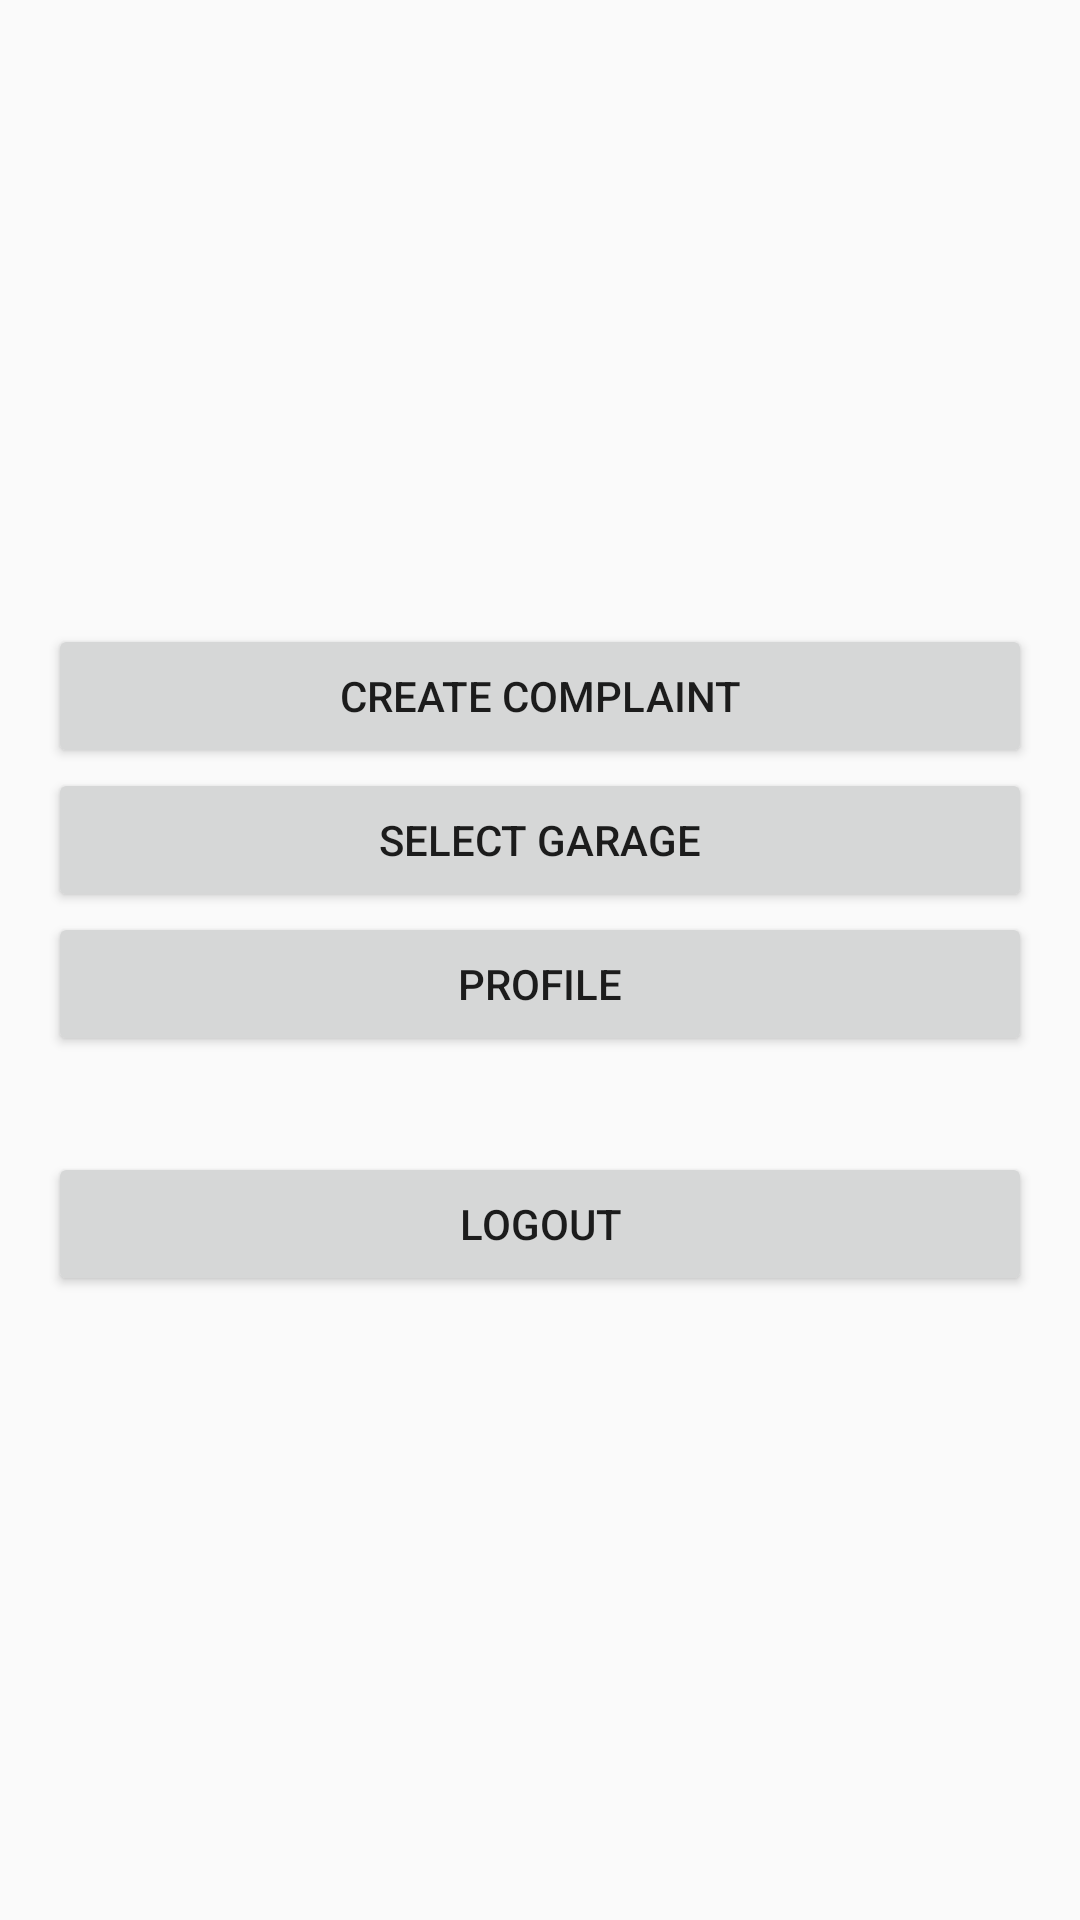

Android layout source for this screen:
<!-- AndroidManifest.xml: application theme Theme.LocalVehicleAndGarageBookingApp -->
<!-- res/layout/activity_dashboard.xml -->
<?xml version="1.0" encoding="utf-8"?>
<LinearLayout xmlns:android="http://schemas.android.com/apk/res/android"
    android:layout_width="match_parent"
    android:layout_height="match_parent"
    android:orientation="vertical"
    android:padding="16dp"
    android:gravity="center">

    <Button
        android:id="@+id/btnComplaint"
        android:layout_width="match_parent"
        android:layout_height="wrap_content"
        android:text="Create Complaint" />

    <Button
        android:id="@+id/btnBooking"
        android:layout_width="match_parent"
        android:layout_height="wrap_content"
        android:text="Select Garage" />

    <Button
        android:id="@+id/btnProfile"
        android:layout_width="match_parent"
        android:layout_height="wrap_content"
        android:text="Profile" />

    <Button
        android:id="@+id/btnLogout"
        android:layout_width="match_parent"
        android:layout_height="wrap_content"
        android:layout_marginTop="32dp"
        android:text="Logout" />

</LinearLayout>
<!-- resources referenced by this layout -->
<resources>
  <style name="Theme.LocalVehicleAndGarageBookingApp" parent="android:Theme.Material.Light.NoActionBar" />
</resources>
